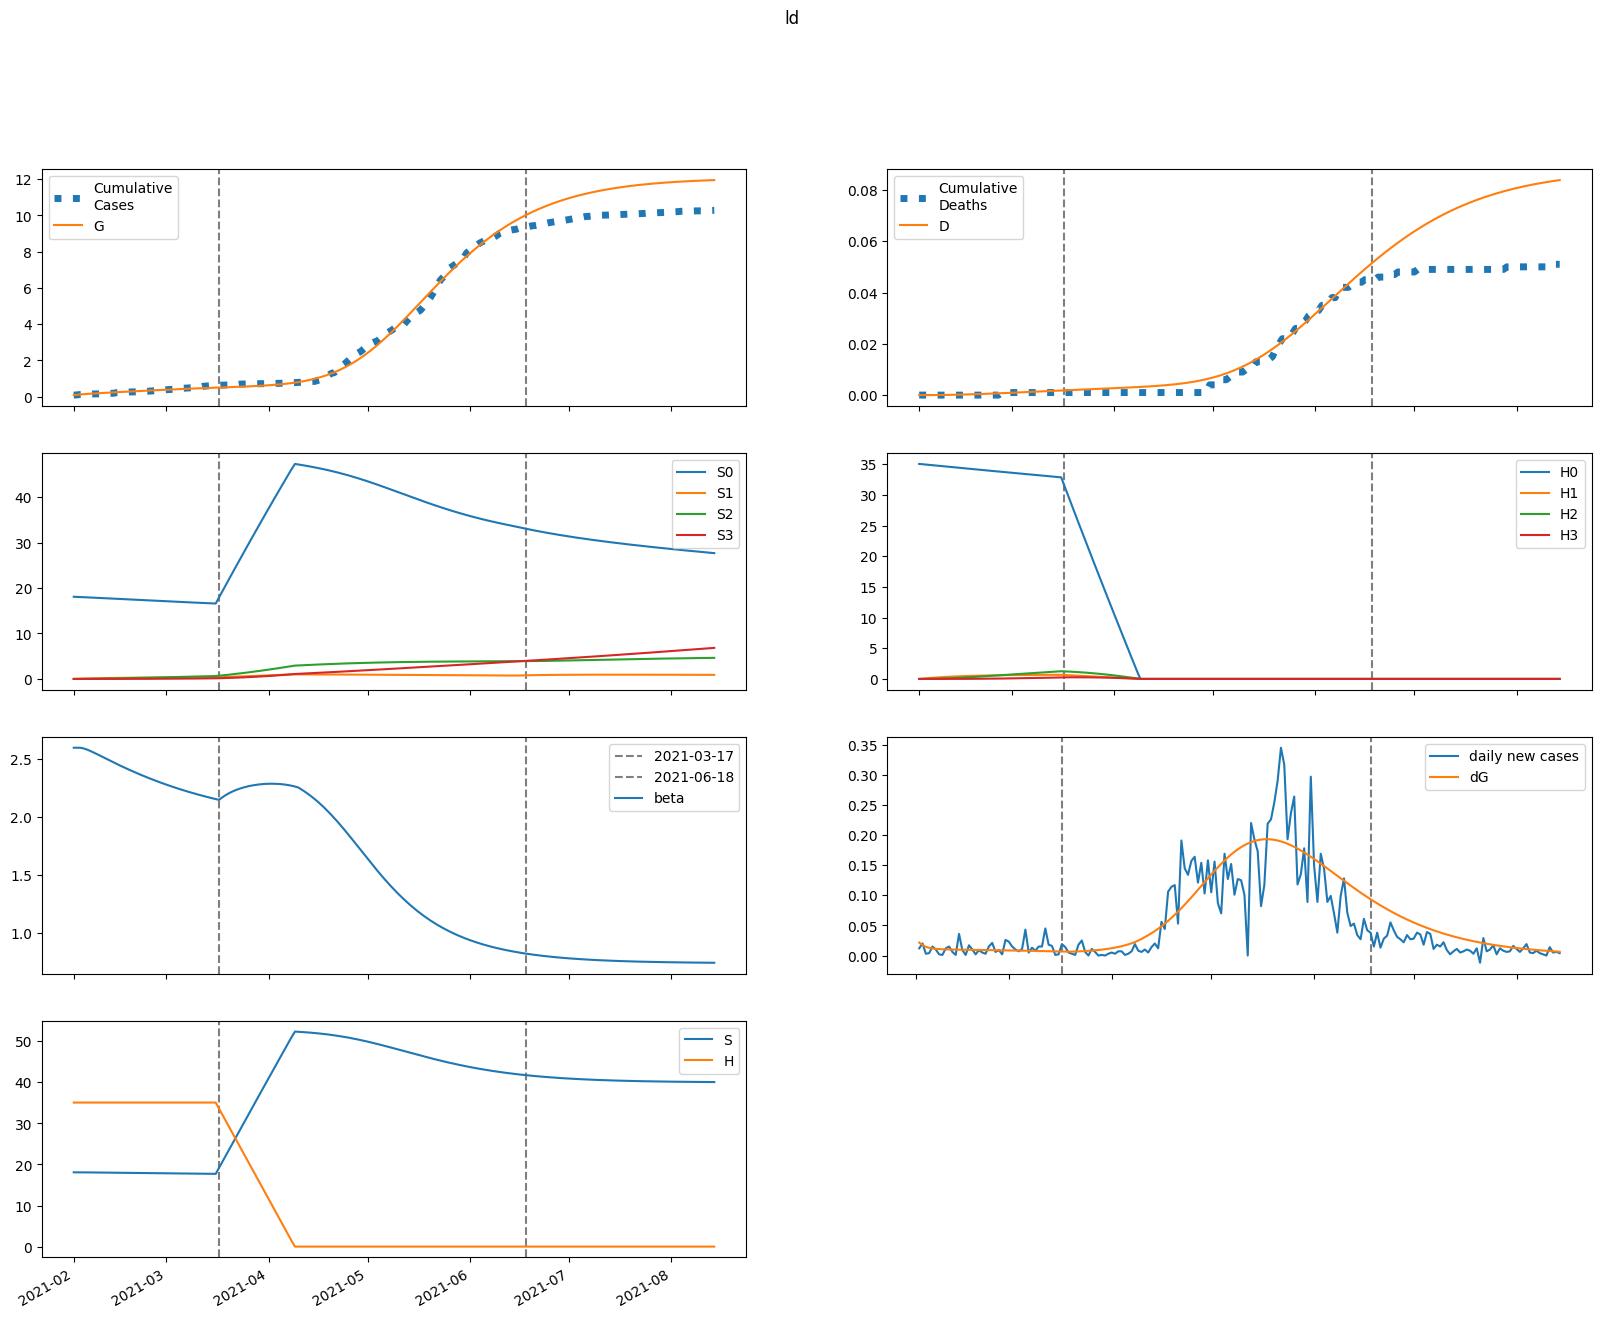

Values plotted in this chart, from the file beside it:
series, 2021-02-01, 2021-02-02, 2021-02-03, 2021-02-04, 2021-02-05, 2021-02-06, 2021-02-07, 2021-02-08, 2021-02-09, 2021-02-10, 2021-02-11, 2021-02-12, 2021-02-13, 2021-02-14, 2021-02-15, 2021-02-16, 2021-02-17, 2021-02-18, 2021-02-19, 2021-02-20, 2021-02-21, 2021-02-22, 2021-02-23
S, 18081, 18081, 18077, 18070, 18062, 18053, 18043, 18032, 18022, 18011, 18001, 17990, 17980, 17969, 17959, 17948, 17938, 17928, 17918, 17908, 17898, 17888, 17878
E, 119.7, 95.68, 80.62, 71.16, 65.21, 61.45, 59.05, 57.49, 56.44, 55.71, 55.17, 54.73, 54.34, 53.98, 53.62, 53.26, 52.88, 52.48, 52.06, 51.62, 51.15, 50.67, 50.16
I, 0.0, 21.57, 35.3, 44.06, 49.68, 53.31, 55.67, 57.21, 58.22, 58.87, 59.29, 59.54, 59.67, 59.71, 59.67, 59.58, 59.44, 59.25, 59.02, 58.75, 58.45, 58.11, 57.74
A, 0.0, 2.398, 3.858, 4.739, 5.262, 5.566, 5.737, 5.828, 5.869, 5.882, 5.878, 5.864, 5.844, 5.819, 5.793, 5.764, 5.733, 5.7, 5.666, 5.63, 5.592, 5.552, 5.509
IH, 0.0, 0.0, 1.144, 2.942, 5.086, 7.389, 9.734, 12.05, 14.3, 16.45, 18.5, 20.44, 22.26, 23.97, 25.57, 27.06, 28.46, 29.75, 30.95, 32.06, 33.08, 34.02, 34.88
IN, 0.0, 0.0, 2.384, 5.903, 9.827, 13.74, 17.43, 20.79, 23.79, 26.41, 28.69, 30.64, 32.32, 33.73, 34.93, 35.93, 36.76, 37.44, 37.99, 38.43, 38.77, 39.02, 39.19
D, 0.01, 0.01, 0.01, 0.01169, 0.01603, 0.02354, 0.03444, 0.04881, 0.0666, 0.0877, 0.112, 0.1393, 0.1695, 0.2023, 0.2377, 0.2754, 0.3154, 0.3574, 0.4013, 0.447, 0.4943, 0.5431, 0.5933
R, 0.0, 0.0, 0.4567, 1.647, 3.683, 6.584, 10.32, 14.82, 20.04, 25.88, 32.28, 39.18, 46.51, 54.22, 62.26, 70.59, 79.17, 87.97, 96.95, 106.1, 115.4, 124.8, 134.2
G, 87.0, 108.6, 125.8, 140.4, 153.2, 164.9, 176, 186.7, 197, 207.2, 217.3, 227.2, 237.1, 246.9, 256.6, 266.3, 275.9, 285.4, 294.9, 304.3, 313.6, 322.8, 331.9
H, 35066, 35066, 35066, 35066, 35066, 35066, 35066, 35066, 35066, 35066, 35066, 35066, 35066, 35066, 35066, 35066, 35066, 35066, 35066, 35066, 35066, 35066, 35066
S0, 18081, 18054, 18023, 17989, 17954, 17918, 17881, 17844, 17807, 17770, 17733, 17695, 17658, 17622, 17585, 17548, 17512, 17476, 17440, 17404, 17368, 17332, 17297
E0, 119.7, 95.68, 80.62, 71.14, 65.15, 61.35, 58.9, 57.29, 56.19, 55.4, 54.8, 54.3, 53.86, 53.44, 53.04, 52.62, 52.19, 51.75, 51.29, 50.81, 50.31, 49.79, 49.26
I0, 0.0, 21.57, 35.3, 44.06, 49.68, 53.3, 55.64, 57.16, 58.14, 58.76, 59.14, 59.35, 59.43, 59.42, 59.34, 59.19, 59, 58.76, 58.48, 58.16, 57.81, 57.43, 57.01
A0, 0.0, 2.398, 3.858, 4.739, 5.261, 5.565, 5.734, 5.822, 5.861, 5.87, 5.862, 5.844, 5.819, 5.79, 5.758, 5.724, 5.688, 5.65, 5.611, 5.57, 5.527, 5.482, 5.436
IH0, 0.0, 0.0, 1.144, 2.942, 5.086, 7.389, 9.733, 12.05, 14.29, 16.44, 18.49, 20.41, 22.23, 23.93, 25.52, 27, 28.37, 29.65, 30.83, 31.92, 32.92, 33.83, 34.67
IN0, 0.0, 0.0, 2.384, 5.903, 9.827, 13.74, 17.43, 20.79, 23.78, 26.39, 28.66, 30.61, 32.26, 33.66, 34.84, 35.82, 36.62, 37.27, 37.8, 38.21, 38.51, 38.73, 38.88
D0, 0.01, 0.01, 0.01, 0.01169, 0.01603, 0.02354, 0.03444, 0.04881, 0.06659, 0.08769, 0.112, 0.1392, 0.1694, 0.2022, 0.2375, 0.2752, 0.315, 0.3569, 0.4007, 0.4462, 0.4933, 0.5418, 0.5918
R0, 0.0, 0.0, 0.4567, 1.647, 3.683, 6.584, 10.32, 14.82, 20.03, 25.87, 32.27, 39.15, 46.47, 54.17, 62.19, 70.5, 79.05, 87.81, 96.75, 105.8, 115.1, 124.4, 133.8
G0, 87.0, 108.6, 125.8, 140.4, 153.2, 164.9, 176, 186.6, 196.9, 207.1, 217.1, 226.9, 236.7, 246.4, 256.1, 265.6, 275.1, 284.5, 293.9, 303.1, 312.3, 321.3, 330.3
H0, 35066, 35013, 34960, 34908, 34856, 34803, 34751, 34699, 34647, 34595, 34543, 34491, 34440, 34388, 34336, 34285, 34233, 34182, 34131, 34080, 34028, 33977, 33926
S1, 0.0, 27.12, 52.25, 75.53, 97.07, 117, 135.5, 152.5, 168.3, 182.9, 196.3, 208.8, 220.3, 230.9, 240.7, 249.7, 258.1, 265.8, 272.8, 279.4, 285.3, 290.9, 295.9
E1, 0.0, 0.0, 0.006161, 0.02427, 0.05412, 0.09329, 0.1389, 0.1882, 0.2392, 0.2902, 0.3401, 0.388, 0.4334, 0.476, 0.5156, 0.5521, 0.5854, 0.6157, 0.643, 0.6675, 0.6891, 0.7081, 0.7247
I1, 0.0, 0.0, 0.0, 0.001111, 0.005305, 0.0142, 0.02869, 0.04904, 0.07495, 0.1058, 0.1408, 0.1791, 0.2198, 0.262, 0.305, 0.348, 0.3906, 0.4323, 0.4726, 0.5112, 0.548, 0.5826, 0.615
A1, 0.0, 0.0, 0.0, 0.0001235, 0.0005863, 0.001559, 0.003131, 0.005318, 0.008076, 0.01133, 0.01499, 0.01895, 0.02311, 0.0274, 0.03172, 0.03601, 0.04021, 0.04428, 0.04818, 0.05189, 0.05538, 0.05864, 0.06166
IH1, 0.0, 0.0, 0.0, 0.0, 5.891696627006286e-05, 0.0003364, 0.001067, 0.00252, 0.004956, 0.008608, 0.01366, 0.02024, 0.02842, 0.03822, 0.04962, 0.06255, 0.07692, 0.09262, 0.1095, 0.1274, 0.1462, 0.1657, 0.1858
IN1, 0.0, 0.0, 0.0, 0.0, 0.0001228, 0.0006894, 0.002148, 0.004975, 0.009598, 0.01634, 0.02542, 0.03692, 0.0508, 0.06695, 0.08518, 0.1052, 0.1268, 0.1497, 0.1735, 0.1979, 0.2227, 0.2476, 0.2723
D1, 0.0, 0.0, 0.0, 0.0, 0.0, 8.695960058758531e-08, 5.835462686726402e-07, 2.1590235581401493e-06, 5.8779065099068435e-06, 1.3192834699034534e-05, 2.589764524183891e-05, 4.605690728736646e-05, 7.59251082042443e-05, 0.0001179, 0.0001743, 0.0002475, 0.0003398, 0.0004534, 0.0005901, 0.0007517, 0.0009397, 0.001156, 0.0014
R1, 0.0, 0.0, 0.0, 0.0, 2.3515836457122768e-05, 0.0001586, 0.0005875, 0.001596, 0.003567, 0.006959, 0.01229, 0.02009, 0.0309, 0.04525, 0.06364, 0.08649, 0.1142, 0.1471, 0.1854, 0.2294, 0.2791, 0.3347, 0.3961
G1, 0.0, 0.0, 0.0, 0.001111, 0.005487, 0.01525, 0.03207, 0.0571, 0.09104, 0.1342, 0.1865, 0.2478, 0.3178, 0.3959, 0.4817, 0.5747, 0.6742, 0.7798, 0.8908, 1.007, 1.127, 1.251, 1.379
H1, 0.0, 52.6, 101.4, 146.6, 188.5, 227.3, 263.2, 296.6, 327.4, 356, 382.5, 407, 429.6, 450.6, 470, 487.9, 504.5, 519.8, 534, 547, 559.1, 570.2, 580.4
S2, 0.0, 0.0, 1.937, 5.645, 10.97, 17.77, 25.9, 35.26, 45.72, 57.18, 69.54, 82.72, 96.62, 111.2, 126.3, 142, 158.1, 174.6, 191.5, 208.6, 226, 243.7, 261.5
E2, 0.0, 0.0, 0.0, 0.0002509, 0.001109, 0.002864, 0.005706, 0.009728, 0.01496, 0.02137, 0.02891, 0.0375, 0.04707, 0.0575, 0.06872, 0.08063, 0.09312, 0.1061, 0.1195, 0.1332, 0.1471, 0.1612, 0.1753
I2, 0.0, 0.0, 0.0, 0.0, 4.5245016977057074e-05, 0.0002377, 0.0007153, 0.001627, 0.003115, 0.005302, 0.008288, 0.01214, 0.01692, 0.02264, 0.0293, 0.0369, 0.0454, 0.05476, 0.06494, 0.07586, 0.08746, 0.09968, 0.1124
A2, 0.0, 0.0, 0.0, 0.0, 5.028469489571883e-06, 2.6287671409025413e-05, 7.867730969737782e-05, 0.000178, 0.0003391, 0.0005742, 0.000893, 0.001302, 0.001806, 0.002405, 0.003099, 0.003886, 0.004761, 0.00572, 0.006756, 0.007864, 0.009034, 0.01026, 0.01154
IH2, 0.0, 0.0, 0.0, 0.0, 0.0, 2.3998317587615966e-06, 1.4853422092920743e-05, 5.182350595947263e-05, 0.0001347, 0.0002912, 0.0005534, 0.0009568, 0.001538, 0.002335, 0.003384, 0.004717, 0.006366, 0.008358, 0.01072, 0.01346, 0.0166, 0.02016, 0.02413
IN2, 0.0, 0.0, 0.0, 0.0, 0.0, 5.000572334632377e-06, 3.0476015184233012e-05, 0.0001047, 0.0002677, 0.0005691, 0.001064, 0.001809, 0.002862, 0.004273, 0.006091, 0.008354, 0.01109, 0.01433, 0.01809, 0.02237, 0.02717, 0.03248, 0.0383
D2, 0.0, 0.0, 0.0, 0.0, 0.0, 0.0, 3.542076661970806e-09, 2.546526338272905e-08, 1.0195513827932527e-07, 3.0082537759085724e-07, 7.305612086696339e-07, 1.5473101710639257e-06, 2.9595117170156636e-06, 5.2301870556795115e-06, 8.677098138607604e-06, 1.367107384428936e-05, 2.0632829204000034e-05, 3.0028596264566047e-05, 4.236485998102341e-05, 5.818245967286219e-05, 7.80502818686287e-05, 0.0001026, 0.0001323
R2, 0.0, 0.0, 0.0, 0.0, 0.0, 9.578573836433684e-07, 6.919581770428325e-06, 2.773690494781715e-05, 8.172136200113587e-05, 0.0001978, 0.0004169, 0.0007928, 0.001392, 0.002292, 0.003584, 0.005366, 0.007746, 0.01084, 0.01476, 0.01963, 0.02557, 0.0327, 0.04115
G2, 0.0, 0.0, 0.0, 0.0, 4.5245016977057074e-05, 0.0002451, 0.0007616, 0.00179, 0.003544, 0.006241, 0.01009, 0.01531, 0.02207, 0.03055, 0.04092, 0.05331, 0.06785, 0.08464, 0.1038, 0.1253, 0.1493, 0.1758, 0.2049
H2, 0.0, 0.0, 3.757, 10.95, 21.29, 34.5, 50.32, 68.53, 88.89, 111.2, 135.3, 161, 188.2, 216.6, 246.2, 276.9, 308.4, 340.8, 373.9, 407.6, 441.8, 476.5, 511.5
S3, 0.0, 0.0, 0.0, 0.02305, 0.09024, 0.2208, 0.4322, 0.7405, 1.16, 1.704, 2.385, 3.212, 4.196, 5.346, 6.668, 8.171, 9.86, 11.74, 13.82, 16.09, 18.58, 21.26, 24.16
E3, 0.0, 0.0, 0.0, 0.0, 2.119402214985235e-06, 1.0992574219888673e-05, 3.304375766793309e-05, 7.567527390100059e-05, 0.0001466, 0.0002537, 0.0004042, 0.0006051, 0.0008628, 0.001183, 0.001571, 0.00203, 0.002566, 0.003179, 0.003873, 0.00465, 0.005508, 0.00645, 0.007474
I3, 0.0, 0.0, 0.0, 0.0, 0.0, 3.8211868448734033e-07, 2.301529939886559e-06, 7.882725983586268e-06, 2.023731625919382e-05, 4.336754538129922e-05, 8.201174402060069e-05, 0.0001415, 0.0002274, 0.0003458, 0.0005025, 0.0007035, 0.0009545, 0.001261, 0.001628, 0.00206, 0.002561, 0.003136, 0.003786
A3, 0.0, 0.0, 0.0, 0.0, 0.0, 4.246814952714636e-08, 2.5464548620090817e-07, 8.682629460315228e-07, 2.219235971771027e-06, 4.735039816393352e-06, 8.916282326080697e-06, 1.5316642660468767e-05, 2.4523431540259794e-05, 3.7139810258553724e-05, 5.376903675962245e-05, 7.500078503504918e-05, 0.0001014, 0.0001335, 0.0001718, 0.0002167, 0.0002686, 0.0003278, 0.0003946
IH3, 0.0, 0.0, 0.0, 0.0, 0.0, 0.0, 2.0267879557077546e-08, 1.4101871731718896e-07, 5.499117274363521e-07, 1.5873881858600155e-06, 3.783929846578481e-06, 7.88668577662771e-06, 1.4875047918889907e-05, 2.5965893291014353e-05, 4.260971601889317e-05, 6.647902941075135e-05, 9.945040605880384e-05, 0.0001436, 0.0002011, 0.0002743, 0.0003656, 0.0004776, 0.0006127
IN3, 0.0, 0.0, 0.0, 0.0, 0.0, 0.0, 4.223254293754493e-08, 2.898372824541507e-07, 1.114624351876913e-06, 3.1727463970046305e-06, 7.457585575799414e-06, 1.532708768877464e-05, 2.8507314829617163e-05, 4.907601749469759e-05, 7.943056884470394e-05, 0.0001222, 0.0001804, 0.000257, 0.0003552, 0.0004782, 0.0006293, 0.0008116, 0.001028
D3, 0.0, 0.0, 0.0, 0.0, 0.0, 0.0, 0.0, 2.9914756692696705e-11, 2.38053975488615e-10, 1.0497064960392667e-09, 3.3926418397753778e-09, 8.97760401521423e-09, 2.0618105699426356e-08, 4.2573211463334835e-08, 8.089805831876102e-08, 1.4378866726778544e-07, 2.419096366759937e-07, 3.886953273971587e-07, 6.0061704594339e-07, 8.974104711347869e-07, 1.3022591462775948e-06, 1.841931277180747e-06, 2.5468683419343938e-06
R3, 0.0, 0.0, 0.0, 0.0, 0.0, 0.0, 8.08962462208577e-09, 6.465555757021997e-08, 2.8548118147250005e-07, 9.218795250706453e-07, 2.433438117030044e-06, 5.5681046610008385e-06, 1.1444530147453033e-05, 2.1632272630913273e-05, 3.822631718307693e-05, 6.391321143891119e-05, 0.000102, 0.0001566, 0.0002324, 0.0003348, 0.0004702, 0.0006455, 0.0008685
G3, 0.0, 0.0, 0.0, 0.0, 0.0, 3.8211868448734033e-07, 2.3640303623811813e-06, 8.321671210971603e-06, 2.1965582643550225e-05, 4.840588496465098e-05, 9.414340308536533e-05, 0.000167, 0.0002761, 0.0004317, 0.0006449, 0.0009281, 0.001294, 0.001757, 0.00233, 0.003028, 0.003867, 0.00486, 0.006023
H3, 0.0, 0.0, 0.0, 0.04473, 0.1751, 0.4286, 0.8393, 1.438, 2.254, 3.312, 4.636, 6.248, 8.165, 10.41, 12.98, 15.92, 19.21, 22.88, 26.94, 31.39, 36.24, 41.5, 47.18
beta, 2.597, 2.597, 2.597, 2.591, 2.581, 2.569, 2.556, 2.542, 2.528, 2.514, 2.499, 2.485, 2.471, 2.457, 2.444, 2.43, 2.417, 2.404, 2.392, 2.379, 2.367, 2.355, 2.344
